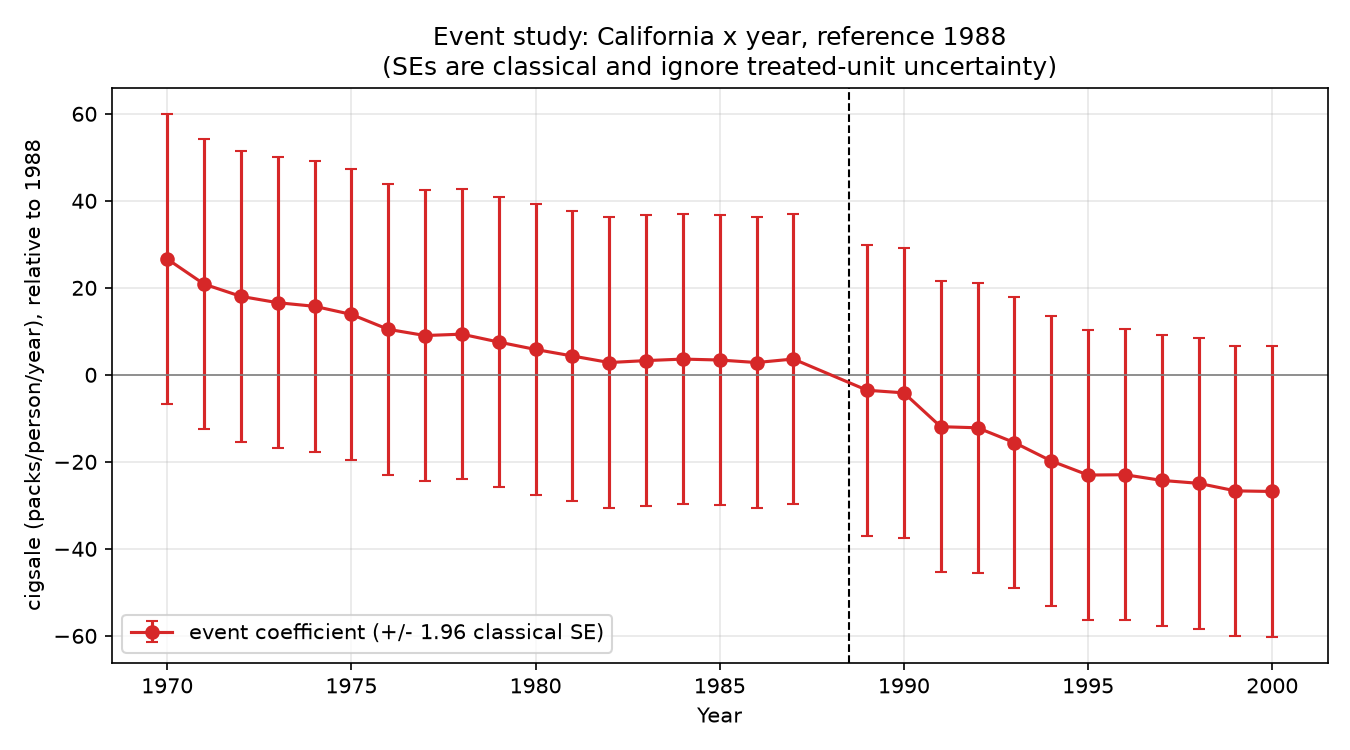

Data behind this chart, as committed beside it:
year, coef, se_classical, ci_lo, ci_hi, is_pre
1970, 26.64, 17.04, -6.757, 60.04, True
1971, 20.86, 17.04, -12.54, 54.26, True
1972, 18.04, 17.04, -15.35, 51.44, True
1973, 16.58, 17.04, -16.81, 49.98, True
1974, 15.76, 17.04, -17.64, 49.15, True
1975, 13.89, 17.04, -19.5, 47.29, True
1976, 10.46, 17.04, -22.93, 43.86, True
1977, 9.034, 17.04, -24.36, 42.43, True
1978, 9.35, 17.04, -24.05, 42.75, True
1979, 7.537, 17.04, -25.86, 40.93, True
1980, 5.834, 17.04, -27.56, 39.23, True
1981, 4.337, 17.04, -29.06, 37.73, True
1982, 2.829, 17.04, -30.57, 36.23, True
1983, 3.274, 17.04, -30.12, 36.67, True
1984, 3.621, 17.04, -29.78, 37.02, True
1985, 3.408, 17.04, -29.99, 36.8, True
1986, 2.829, 17.04, -30.57, 36.23, True
1987, 3.637, 17.04, -29.76, 37.03, True
1989, -3.539, 17.04, -36.94, 29.86, False
1990, -4.142, 17.04, -37.54, 29.25, False
1991, -11.92, 17.04, -45.32, 21.48, False
1992, -12.17, 17.04, -45.57, 21.23, False
1993, -15.57, 17.04, -48.97, 17.83, False
1994, -19.79, 17.04, -53.19, 13.6, False
1995, -23.03, 17.04, -56.43, 10.36, False
1996, -22.96, 17.04, -56.36, 10.44, False
1997, -24.27, 17.04, -57.66, 9.131, False
1998, -24.93, 17.04, -58.33, 8.463, False
1999, -26.67, 17.04, -60.07, 6.726, False
2000, -26.81, 17.04, -60.21, 6.586, False
